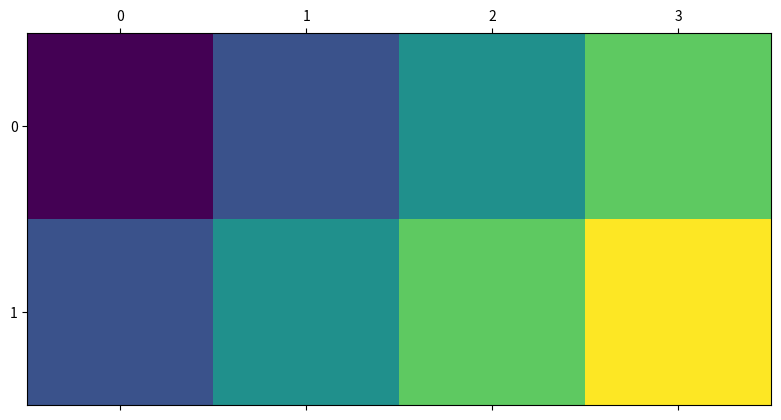

This figure's Python source:
from matplotlib import pyplot as plt
import numpy as np
x = np.arange(1,5)
y = np.arange(2,6)
arr = ((x,y))
plt.matshow(arr)
plt.show()